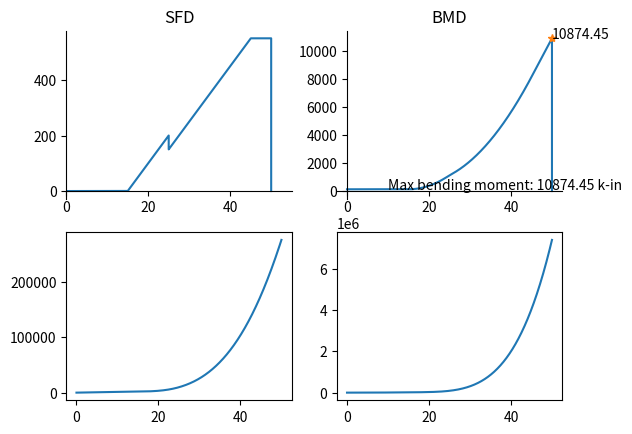

Source code (Python):
import numpy as np
import matplotlib.pyplot as plt


def singular_unit(x, a, n):
    '''
        format: <x-a>^n
        logic: by definition http://www.eng.uwaterloo.ca/~syde06/singularity-functions.pdf#page=1
    '''
    if n < 0:
        if x != a:
            return 0
        elif x == a:
            return 0  # mathematically np.NaN though!
    elif n >= 0:
        if x < a:
            return 0
        elif x >= a:
            return (x - a) ** n  # possibility of 0**0


def singular_x(arr, a, n):
    ''' 
        broadcasting singular_unit to array ie, linspace x
    '''
    return np.array(list(map(lambda x: singular_unit(x, a, n), arr)))


def integrate(arr, a, n):
    '''
        combining integration logic recursively.
        logic: http://www.eng.uwaterloo.ca/~syde06/singularity-functions.pdf#page=1
    '''
    if n == -2:
        return singular_x(arr, a, -1)
    elif n == -1:
        return singular_x(arr, a, 0)
    elif n >= 0:
        return singular_x(arr, a, n + 1) / (n + 1)


def s(arr, a, n, depth=0):
    '''
        combining singularity and integration recursively for 
        convenience.
    '''
    if depth == 0:
        return singular_x(arr, a, n)
    if depth == 1:
        return integrate(arr, a, n)
    return s(arr, a, n + 1, depth - 1)


def singularity_order(order=0):
    return np.array([
        s(x, 0, -2, order),
        s(x, 15, 0, order),
        s(x, 45, 0, order),
        s(x, 25, -1, order),
        s(x, 50, -2, order),
        # s(x, 50, -1, order),
        s(x, 50, -1, order)
    ])


def enq(loads, order):
    which = {
        'w': 0,
        'V': 1,
        'M': 2,
        'theta': 3,
        'def': 4,
    }
    return (loads * singularity_order(which[order])).sum(0)


Ra = 67.5  # 210
Rb = 42.5  # 90

fig, ((sfd, bmd), (slope, deflection)) = plt.subplots(2, 2)
sfd.set_title('SFD')
bmd.set_title('BMD')
sfd.spines['bottom'].set_position('zero')
sfd.set_xlim(0, 55)
sfd.spines['left'].set_position('zero')
sfd.spines['right'].set_color('none')
sfd.spines['top'].set_color('none')

bmd.spines['bottom'].set_position('zero')
bmd.spines['left'].set_position('zero')
bmd.spines['right'].set_color('none')
bmd.spines['top'].set_color('none')

x = np.linspace(0, 50, 50 * 1000)
loads = np.array([
    125,
    20,
    -20,
    -50,
    -10875,
    -550
]).reshape(6, 1)
print(loads)

p = enq(loads, 'w')
V = enq(loads, 'V')
M = enq(loads, 'M')
theta = enq(loads, 'theta')
defl = enq(loads, 'def')

# plots
print(V)
sfd.plot(x, V)

max_moment = np.max(M)
distance = x[np.argmax(M)]
bmd.text(10, 100, f"Max bending moment: {max_moment:.2f} k-in")
bmd.plot(x, M)
bmd.text(distance, max_moment, f"{max_moment:.2f}")
bmd.plot(distance, max_moment, '*')

slope.plot(x, theta)
deflection.plot(x, defl)
plt.show()
